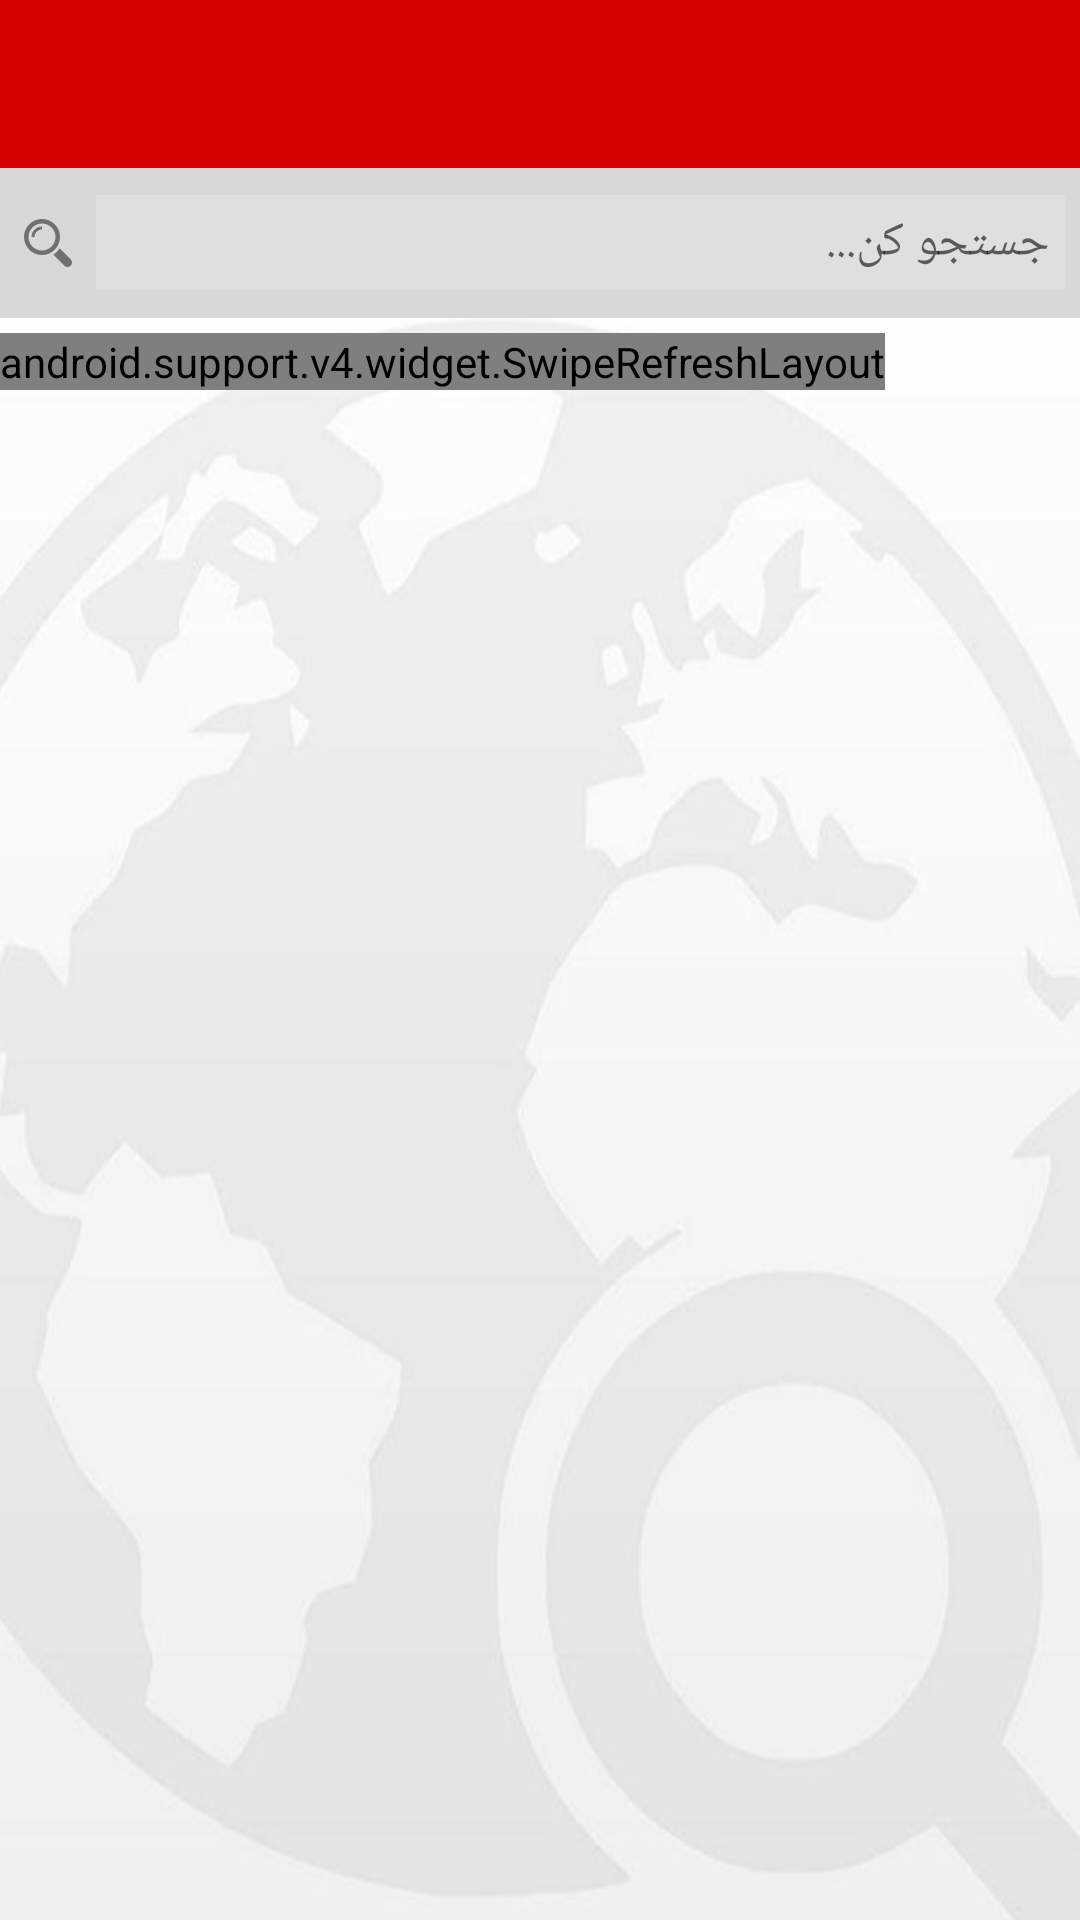

Write the Android layout XML for this screen, with the resource values it uses.
<!-- AndroidManifest.xml: application theme MyMaterialTheme -->
<!-- res/layout/activity_search.xml -->
<?xml version="1.0" encoding="utf-8"?>
<RelativeLayout xmlns:android="http://schemas.android.com/apk/res/android"
    xmlns:app="http://schemas.android.com/apk/res-auto"
    xmlns:tools="http://schemas.android.com/tools"
    android:layout_width="match_parent"
    android:layout_height="match_parent"
    android:orientation="vertical"
    tools:context="com.example.Kafeshahrpackage.Kafeshahr.Search"
    android:background="@drawable/backsearch">

    <android.support.design.widget.AppBarLayout

        android:id="@+id/app"
    android:layout_width="match_parent"
    android:layout_height="wrap_content"
    android:theme="@style/AppTheme.AppBarOverlay"
        tools:layout_editor_absoluteY="0dp"
        tools:layout_editor_absoluteX="8dp">

    <android.support.v7.widget.Toolbar
        android:id="@+id/toolbar"
        android:layout_width="match_parent"
        android:layout_height="?attr/actionBarSize"
        app:layout_collapseMode="pin"
        android:layout_gravity="top"
        android:background="@color/colorAccent"

        app:titleTextColor="@color/textColorPrimary"

        app:popupTheme="@style/MyActionBar"
        app:theme="@style/MyActionBar"/>

</android.support.design.widget.AppBarLayout>

    <FrameLayout
        android:layout_width="match_parent"
        android:layout_height="match_parent"
        android:layout_below="@+id/app"

        app:layout_behavior="@string/appbar_scrolling_view_behavior">
       <RelativeLayout
           android:layout_width="match_parent"
           android:layout_height="match_parent">

        <LinearLayout

            android:layout_width="match_parent"
            android:layout_height="50dp"
            android:background="@color/colorAccent2"
            android:orientation="horizontal"
            android:id="@+id/linear"
            >
            <ImageButton
                android:layout_width="32dp"
                android:layout_height="32dp"
                android:id="@+id/btnsearch"
                app:srcCompat="@drawable/ic_searcht"
                android:background="@null"
                android:padding="5dp"
                android:layout_gravity="center_vertical"/>
            <EditText
                android:id="@+id/edit"
                android:layout_width="match_parent"
                android:layout_height="wrap_content"
                android:hint="جستجو کن..."
                android:textSize="16sp"
                android:padding="5dp"
                android:background="#FFDFDFDF"

                android:layout_marginRight="5dp"
                android:textDirection="rtl"
                android:layout_gravity="center_vertical"/>
        </LinearLayout>

        <android.support.v4.widget.SwipeRefreshLayout
            android:id="@+id/activity_main_swipe_refresh_layout"
            android:layout_width="wrap_content"
            android:layout_height="wrap_content"
            android:layout_below="@+id/linear"
            android:layout_marginTop="5dp">

            <android.support.v7.widget.RecyclerView
                android:visibility="gone"
                android:id="@+id/cardView1"
                android:layout_width="wrap_content"
                android:layout_height="wrap_content"
                android:layout_marginTop="5dp"
                />
        </android.support.v4.widget.SwipeRefreshLayout>
        
           <ProgressBar
               style="?android:attr/progressBarStyleLarge"
               android:layout_width="wrap_content"
               android:layout_height="wrap_content"
               android:id="@+id/pd"
               android:progressDrawable="@drawable/circular_progress_bar"
               android:visibility="gone"

               android:layout_centerInParent="true"
               android:layout_gravity="center"

               />
       </RelativeLayout>
    </FrameLayout>

</RelativeLayout>
<!-- resources referenced by this layout -->
<resources>
  <color name="colorAccent">#D50100</color>
  <color name="colorAccent2">#d9d8d8</color>
  <color name="textColorPrimary">#fff</color>
      3F51B5
  <!-- drawable backsearch: jpg bitmap (drawable, 34328 bytes) -->
  <!-- drawable ic_searcht (drawable) -->
  <vector android:height="16dp" android:viewportHeight="485.213"
      android:viewportWidth="485.213" android:width="16dp" xmlns:android="http://schemas.android.com/apk/res/android">
      <path android:fillColor="#707070" android:pathData="M471.9,407.6L360.6,296.2c-16.6,25.8 -38.5,47.7 -64.3,64.3l111.3,111.3c17.8,17.8 46.6,17.8 64.3,0C489.7,454.1 489.7,425.3 471.9,407.6z"/>
      <path android:fillColor="#707070" android:pathData="M363.9,182C363.9,81.5 282.4,0 182,0C81.5,0 0,81.5 0,182s81.5,182 182,182C282.4,363.9 363.9,282.4 363.9,182zM182,318.4c-75.3,0 -136.5,-61.2 -136.5,-136.5c0,-75.3 61.2,-136.5 136.5,-136.5c75.3,0 136.5,61.2 136.5,136.5C318.4,257.2 257.2,318.4 182,318.4z"/>
      <path android:fillColor="#707070" android:pathData="M75.8,182h30.3c0,-41.8 34,-75.8 75.8,-75.8V75.8C123.4,75.8 75.8,123.4 75.8,182z"/>
  </vector>
  <style name="AppTheme.AppBarOverlay" parent="ThemeOverlay.AppCompat.Dark.ActionBar" />
  <style name="MyActionBar" parent="@style/Widget.AppCompat.Light.ActionBar">
          <item name="android:background">@color/colorPrimary</item>
          <item name="background">@color/colorPrimary</item>
          <item name="android:titleTextStyle">@style/MyTheme.ActionBar.TitleTextStyle</item>
          <item name="android:subtitleTextStyle">@style/MyTheme.ActionBar.TitleTextStyle</item>
          <item name="titleTextStyle">@style/MyTheme.ActionBar.TitleTextStyle</item>
          <item name="actionMenuTextColor">@color/textColorPrimary</item>
          <item name="subtitleTextStyle">@style/MyTheme.ActionBar.TitleTextStyle</item>
      </style>
  <style name="MyMaterialTheme" parent="MyMaterialTheme.Base">
          <item name="android:windowContentTransitions">true</item>
          <item name="android:windowAllowEnterTransitionOverlap">true</item>
          <item name="android:windowAllowReturnTransitionOverlap">true</item>
          <item name="android:windowSharedElementEnterTransition">@android:transition/move</item>
          <item name="android:windowSharedElementExitTransition">@android:transition/move</item>
      </style>
  <color name="colorPrimary">#D50100</color>
  <style name="MyTheme.ActionBar.TitleTextStyle" parent="@android:style/TextAppearance">
          <item name="android:textColor">@color/textColorPrimary</item>
          <item name="android:textSize">12sp</item>
  
      </style>
  <style name="MyMaterialTheme.Base" parent="Theme.AppCompat.Light.DarkActionBar">
          <item name="windowNoTitle">true</item>
          <item name="windowActionBar">false</item>
          <item name="colorPrimary">@color/colorPrimary</item>
          <item name="colorPrimaryDark">@color/colorPrimaryDark</item>
          <item name="colorAccent">@color/colorAccent</item>
      </style>
  <color name="colorPrimaryDark">#AC0000</color>
</resources>
